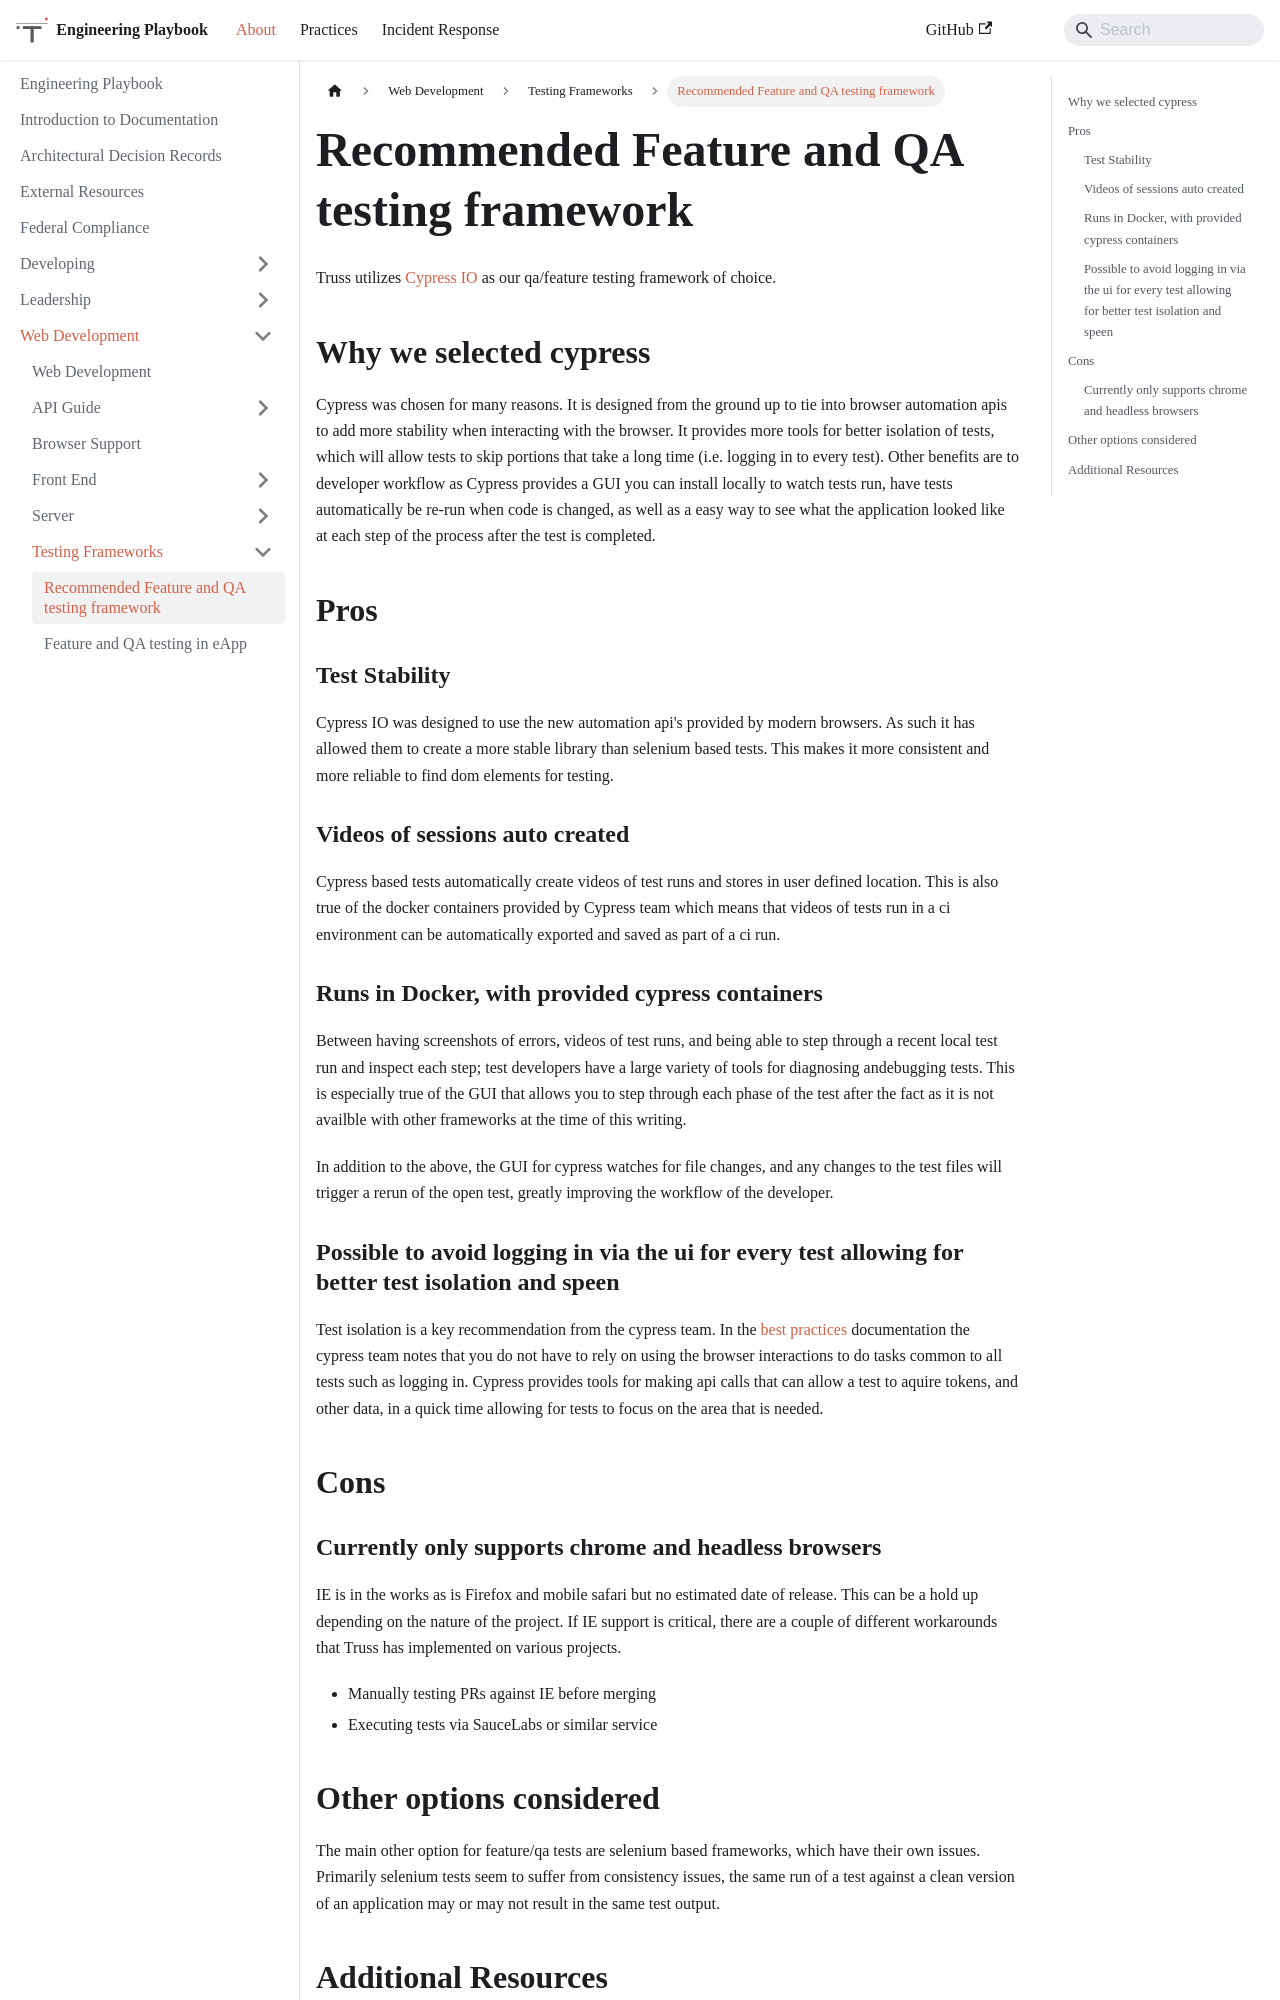

repository: trussworks/Engineering-Playbook · page: docs/web/testing/cypress.html · generator: docusaurus

# Recommended Feature and QA testing framework

Truss utilizes [Cypress IO](http://cypress.io) as our qa/feature testing framework of choice.

## Why we selected cypress

Cypress was chosen for many reasons. It is designed from the ground up to tie into browser automation apis to add more stability when interacting with the browser. It provides more tools for better isolation of tests, which will allow tests to skip portions that take a long time (i.e. logging in to every test). Other benefits are to developer workflow as Cypress provides a GUI you can install locally to watch tests run, have tests automatically be re-run when code is changed, as well as a easy way to see what the application looked like at each step of the process after the test is completed.

## Pros

### Test Stability

Cypress IO was designed to use the new automation api's provided by modern browsers. As such it has allowed them to create a more stable library than selenium based tests. This makes it more consistent and more reliable to find dom elements for testing.

### Videos of sessions auto created

Cypress based tests automatically create videos of test runs and stores in user defined location. This is also true of the docker containers provided by Cypress team which means that videos of tests run in a ci environment can be automatically exported and saved as part of a ci run.

### Runs in Docker, with provided cypress containers

Between having screenshots of errors, videos of test runs, and being able to step through a recent local test run and inspect each step; test developers have a large variety of tools for diagnosing andebugging tests. This is especially true of the GUI that allows you to step through each phase of the test after the fact as it is not availble with other frameworks at the time of this writing.

In addition to the above, the GUI for cypress watches for file changes, and any changes to the test files will trigger a rerun of the open test, greatly improving the workflow of the developer.

### Possible to avoid logging in via the ui for every test allowing for better test isolation and speen

Test isolation is a key recommendation from the cypress team. In the [best practices](https://docs.cypress.io/guides/references/best-practices.html#Organizing-Tests-Logging-In-Controlling-State) documentation the cypress team notes that you do not have to rely on using the browser interactions to do tasks common to all tests such as logging in. Cypress provides tools for making api calls that can allow a test to aquire tokens, and other data, in a quick time allowing for tests to focus on the area that is needed.

## Cons
